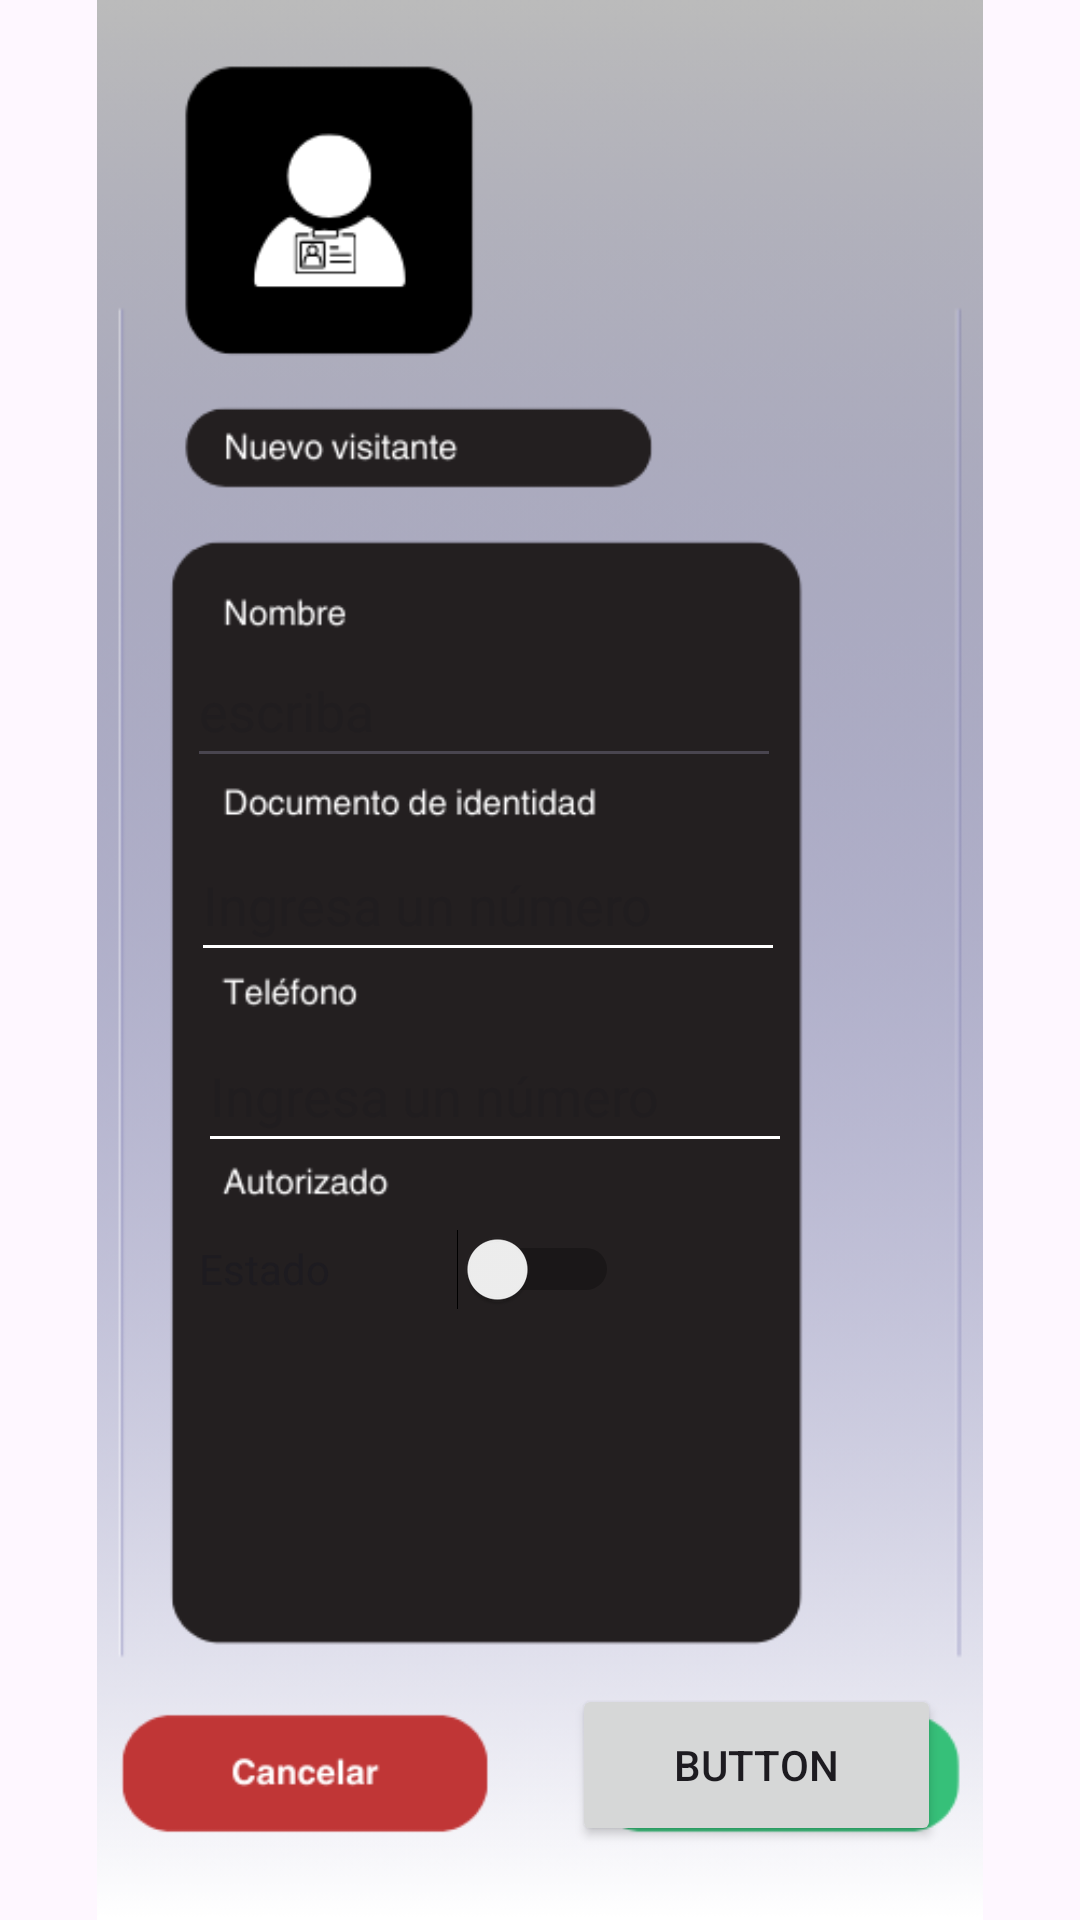

Produce the Android XML layout that renders to this screen, including the resource entries it uses.
<!-- AndroidManifest.xml: application theme Theme.IG_vigilant_v2 -->
<!-- res/layout/menu_visitantes.xml -->
<?xml version="1.0" encoding="utf-8"?>
<androidx.constraintlayout.widget.ConstraintLayout xmlns:android="http://schemas.android.com/apk/res/android"
    xmlns:app="http://schemas.android.com/apk/res-auto"
    xmlns:tools="http://schemas.android.com/tools"
    android:layout_width="match_parent"
    android:layout_height="match_parent">

    <ImageView
        android:id="@+id/imageView7"
        android:layout_width="wrap_content"
        android:layout_height="wrap_content"
        app:layout_constraintBottom_toBottomOf="parent"
        app:layout_constraintEnd_toEndOf="parent"
        app:layout_constraintStart_toStartOf="parent"
        app:layout_constraintTop_toTopOf="parent"
        app:srcCompat="@drawable/m_visitantes" />

    <EditText
        android:id="@+id/mVisitante_texto_nombre"
        android:layout_width="198dp"
        android:layout_height="48dp"
        android:hint="escriba"
        android:textColor="#FFFFFF"
        app:layout_constraintBottom_toBottomOf="parent"
        app:layout_constraintEnd_toEndOf="parent"
        app:layout_constraintHorizontal_bias="0.384"
        app:layout_constraintStart_toStartOf="parent"
        app:layout_constraintTop_toTopOf="parent"
        app:layout_constraintVertical_bias="0.357" />

    <EditText
        android:id="@+id/mVisitante_documentoIdentidad"
        android:layout_width="198dp"
        android:layout_height="48dp"
        android:layout_margin="16dp"
        android:backgroundTint="#FFFFFF"
        android:hint="Ingresa un número"
        android:inputType="number"
        android:textColor="#FFFFFF"
        app:layout_constraintBottom_toBottomOf="parent"
        app:layout_constraintEnd_toEndOf="parent"
        app:layout_constraintHorizontal_bias="0.366"
        app:layout_constraintStart_toStartOf="parent"
        app:layout_constraintTop_toTopOf="parent"
        app:layout_constraintVertical_bias="0.464" />

    <Button
        android:id="@+id/mVisitante_boton_confirmar"
        android:layout_width="123dp"
        android:layout_height="54dp"
        android:text="Button"
        android:visibility="visible"
        app:layout_constraintBottom_toBottomOf="parent"
        app:layout_constraintEnd_toEndOf="parent"
        app:layout_constraintHorizontal_bias="0.805"
        app:layout_constraintStart_toStartOf="parent"
        app:layout_constraintTop_toTopOf="parent"
        app:layout_constraintVertical_bias="0.958" />

    <EditText
        android:id="@+id/mVisitante_telefono"
        android:layout_width="198dp"
        android:layout_height="48dp"
        android:layout_margin="16dp"
        android:backgroundTint="#FFFFFF"
        android:hint="Ingresa un número"
        android:inputType="number"
        android:textColor="#FFFFFF"
        app:layout_constraintBottom_toBottomOf="parent"
        app:layout_constraintEnd_toEndOf="parent"
        app:layout_constraintHorizontal_bias="0.384"
        app:layout_constraintStart_toStartOf="parent"
        app:layout_constraintTop_toTopOf="parent"
        app:layout_constraintVertical_bias="0.578" />

    <Switch
        android:id="@+id/switchAuthorization"
        android:layout_width="140dp"
        android:layout_height="48dp"
        android:checked="false"
        android:text="Estado"
        app:layout_constraintBottom_toBottomOf="parent"
        app:layout_constraintEnd_toEndOf="parent"
        app:layout_constraintHorizontal_bias="0.302"
        app:layout_constraintStart_toStartOf="parent"
        app:layout_constraintTop_toTopOf="parent"
        app:layout_constraintVertical_bias="0.674" />

</androidx.constraintlayout.widget.ConstraintLayout>
<!-- resources referenced by this layout -->
<resources>
  <!-- drawable m_visitantes: png bitmap (drawable, 41642 bytes) -->
  <style name="Theme.IG_vigilant_v2" parent="Base.Theme.IG_vigilant_v2" />
  <style name="Base.Theme.IG_vigilant_v2" parent="Theme.Material3.DayNight.NoActionBar">
          
          
      </style>
</resources>
